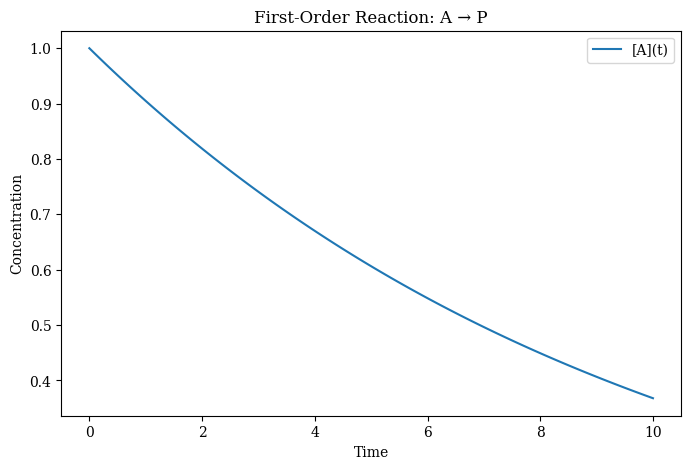

Reproduce this figure in Python.
import numpy as np
import matplotlib.pyplot as plt
from scipy.integrate import solve_ivp
plt.style.use('default')
plt.rc('font', family='Cambria Math')
plt.rcParams['font.family'] = 'serif'
plt.rcParams['font.serif'] = ['Cambria Math'] + plt.rcParams['font.serif']
plt.rcParams['figure.figsize'] = (8, 5)
def first_order_reaction(t, y, k):
    """Returns the derivative of [A] with respect to time for a first-order reaction."""
    A = y[0]
    dAdt = -k * A
    return [dAdt]
k = 0.1     # rate constant
A0 = 1.0    # initial concentration of A
t_span = (0, 10)  # time range for the simulation
solution_1st = solve_ivp(
    fun=lambda t, y: first_order_reaction(t, y, k),
    t_span=t_span,
    y0=[A0],
    t_eval=np.linspace(t_span[0], t_span[1], 100)
)

t_vals_1st = solution_1st.t
A_vals_1st = solution_1st.y[0]
plt.figure()
plt.plot(t_vals_1st, A_vals_1st, label='[A](t)')
plt.xlabel('Time')
plt.ylabel('Concentration')
plt.title('First-Order Reaction: A → P')
plt.legend()
plt.show()

